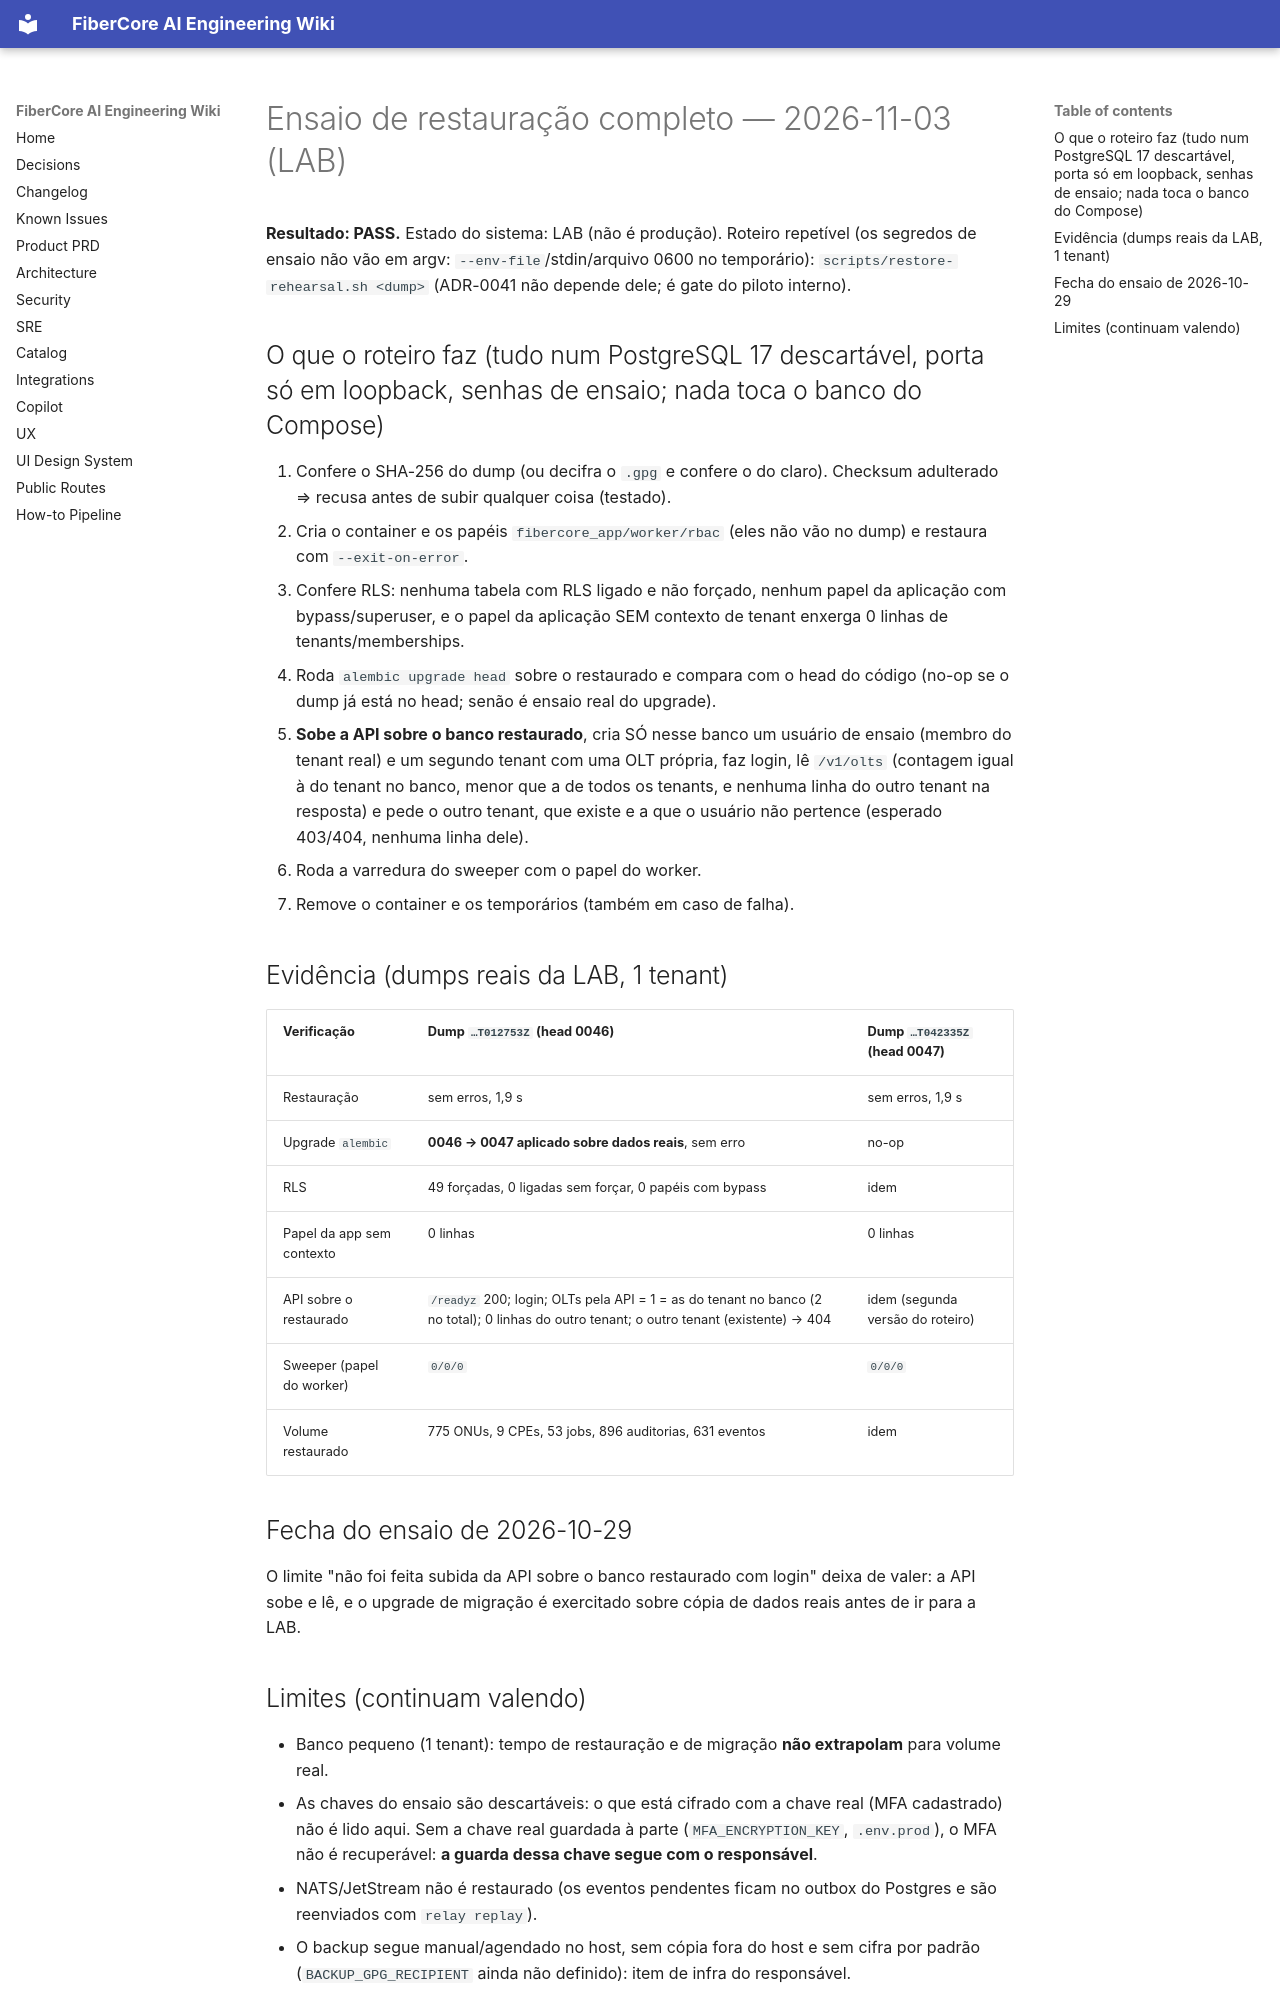

repository: keslleykledston/44-fibercore_ai · page: operations/RESTORE_REHEARSAL_2026-11-03/index.html · generator: mkdocs

# Ensaio de restauração completo — 2026-11-03 (LAB)

**Resultado: PASS.** Estado do sistema: LAB (não é produção). Roteiro repetível (os segredos de ensaio não vão em argv: `--env-file`/stdin/arquivo 0600 no temporário): `scripts/restore-rehearsal.sh <dump>` (ADR-0041 não depende dele; é gate do piloto interno).

## O que o roteiro faz (tudo num PostgreSQL 17 descartável, porta só em loopback, senhas de ensaio; nada toca o banco do Compose)
1. Confere o SHA-256 do dump (ou decifra o `.gpg` e confere o do claro). Checksum adulterado ⇒ recusa antes de subir qualquer coisa (testado).
2. Cria o container e os papéis `fibercore_app/worker/rbac` (eles não vão no dump) e restaura com `--exit-on-error`.
3. Confere RLS: nenhuma tabela com RLS ligado e não forçado, nenhum papel da aplicação com bypass/superuser, e o papel da aplicação SEM contexto de tenant enxerga 0 linhas de tenants/memberships.
4. Roda `alembic upgrade head` sobre o restaurado e compara com o head do código (no-op se o dump já está no head; senão é ensaio real do upgrade).
5. **Sobe a API sobre o banco restaurado**, cria SÓ nesse banco um usuário de ensaio (membro do tenant real) e um segundo tenant com uma OLT própria, faz login, lê `/v1/olts` (contagem igual à do tenant no banco, menor que a de todos os tenants, e nenhuma linha do outro tenant na resposta) e pede o outro tenant, que existe e a que o usuário não pertence (esperado 403/404, nenhuma linha dele).
6. Roda a varredura do sweeper com o papel do worker.
7. Remove o container e os temporários (também em caso de falha).

## Evidência (dumps reais da LAB, 1 tenant)
| Verificação | Dump `…T012753Z` (head 0046) | Dump `…T042335Z` (head 0047) |
|---|---|---|
| Restauração | sem erros, 1,9 s | sem erros, 1,9 s |
| Upgrade `alembic` | **0046 → 0047 aplicado sobre dados reais**, sem erro | no-op |
| RLS | 49 forçadas, 0 ligadas sem forçar, 0 papéis com bypass | idem |
| Papel da app sem contexto | 0 linhas | 0 linhas |
| API sobre o restaurado | `/readyz` 200; login; OLTs pela API = 1 = as do tenant no banco (2 no total); 0 linhas do outro tenant; o outro tenant (existente) → 404 | idem (segunda versão do roteiro) |
| Sweeper (papel do worker) | `0/0/0` | `0/0/0` |
| Volume restaurado | 775 ONUs, 9 CPEs, 53 jobs, 896 auditorias, 631 eventos | idem |

## Fecha do ensaio de 2026-10-29
O limite "não foi feita subida da API sobre o banco restaurado com login" deixa de valer: a API sobe e lê, e o upgrade de migração é exercitado sobre cópia de dados reais antes de ir para a LAB.
